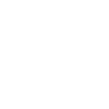
t = 0.00 s
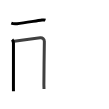
t = 2.75 s
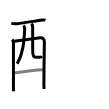
t = 5.50 s
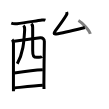
t = 8.50 s
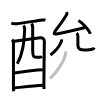
t = 11.25 s
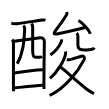
t = 14.00 s

The animated SVG that drew these frames (rendered in a browser with its animation timeline set to each time). Animation: 14 SMIL elements (animate=14); one cycle of 14.00 s.

<svg width="109px" height="109px" viewBox="0 0 px 109px" xmlns="http://www.w3.org/2000/svg" xmlns:xlink="http://www.w3.org/1999/xlink" xml:space="preserve" version="1.1"  baseProfile="full">
<path d="M11.29,23.16c1.96,0.71,3.94,0.69,5.83,0.49c7.18-0.76,21.06-3.17,23.64-3.4c1.57-0.15,3.34-0.62,4.68-0.13" style="fill:none;stroke:black;stroke-width:3;opacity:0">
  <animate attributeType="CSS" attributeName="opacity" from="0" to="1" begin="0s" dur="1s" repeatCount="0" fill="freeze" />
</path>
<path d="M12.13,39.64c0.87,0.87,1.33,2.36,1.33,3.73c0,0.91-0.03,43.06-0.03,43.52c0,0.46,0.03,2.86,0.03,4.36" style="fill:none;stroke:black;stroke-width:3;opacity:0">
  <animate attributeType="CSS" attributeName="opacity" from="0" to="1" begin="1s" dur="1s" repeatCount="0" fill="freeze" />
</path>
<path d="M14.16,41.31c8.34-1.18,20.84-2.93,26.1-3.51c2.25-0.25,4.09,1.09,4.09,3.67c0,1.44-0.47,32.83-0.46,42.81c0,1.03,0.11,3.97,0.11,4.66" style="fill:none;stroke:black;stroke-width:3;opacity:0">
  <animate attributeType="CSS" attributeName="opacity" from="0" to="1" begin="2s" dur="1s" repeatCount="0" fill="freeze" />
</path>
<path d="M23.47,25.49c0.83,0.83,1.27,2.57,1.19,4.06C24,42.38,23,53.5,17.27,63.7" style="fill:none;stroke:black;stroke-width:3;opacity:0">
  <animate attributeType="CSS" attributeName="opacity" from="0" to="1" begin="3s" dur="1s" repeatCount="0" fill="freeze" />
</path>
<path d="M31.38,23.66c0.86,0.86,1.29,2.18,1.29,3.9c0,5.81,0.06,16.23,0.02,22.98c-0.03,5.86,1.06,6.82,4.04,6.82c3.02,0,4.65-0.11,5.39-0.86" style="fill:none;stroke:black;stroke-width:3;opacity:0">
  <animate attributeType="CSS" attributeName="opacity" from="0" to="1" begin="4s" dur="1s" repeatCount="0" fill="freeze" />
</path>
<path d="M14.33,72.95c10.67-1.58,19.8-2.83,28.47-3.19" style="fill:none;stroke:black;stroke-width:3;opacity:0">
  <animate attributeType="CSS" attributeName="opacity" from="0" to="1" begin="5s" dur="1s" repeatCount="0" fill="freeze" />
</path>
<path d="M14.43,87.95c7.82-0.82,20.19-2.29,28.36-2.71" style="fill:none;stroke:black;stroke-width:3;opacity:0">
  <animate attributeType="CSS" attributeName="opacity" from="0" to="1" begin="6s" dur="1s" repeatCount="0" fill="freeze" />
</path>
<path d="M66.66,12c0.34,1,0.21,2.31-0.1,2.83c-3.43,5.8-7.43,11.05-11.24,16.07c-1.48,1.94-1.9,3.48,0.88,3.02C62.96,32.8,76,29.62,84.8,27.5" style="fill:none;stroke:black;stroke-width:3;opacity:0">
  <animate attributeType="CSS" attributeName="opacity" from="0" to="1" begin="7s" dur="1s" repeatCount="0" fill="freeze" />
</path>
<path d="M78.4,20.51c4.2,2.36,10.85,9.7,11.91,13.37" style="fill:none;stroke:black;stroke-width:3;opacity:0">
  <animate attributeType="CSS" attributeName="opacity" from="0" to="1" begin="8s" dur="1s" repeatCount="0" fill="freeze" />
</path>
<path d="M61.56,39.36c0.1,1.02-0.07,1.98-0.51,2.9c-1.43,3.46-5.31,8.8-10.61,12.66" style="fill:none;stroke:black;stroke-width:3;opacity:0">
  <animate attributeType="CSS" attributeName="opacity" from="0" to="1" begin="9s" dur="1s" repeatCount="0" fill="freeze" />
</path>
<path d="M76.73,33.05c0.67,0.67,1.16,1.95,1.16,3.27c0,3.73,0,5.86,0,8.4c0,5.93,4.26,5.26,8.45,5.26c4.42,0,7.17-0.72,7.95-2.2" style="fill:none;stroke:black;stroke-width:3;opacity:0">
  <animate attributeType="CSS" attributeName="opacity" from="0" to="1" begin="10s" dur="1s" repeatCount="0" fill="freeze" />
</path>
<path d="M65.35,51.5c0.28,0.75,0.34,1.87,0.16,2.77c-1.06,5.31-7.15,16.96-15.48,24.09" style="fill:none;stroke:black;stroke-width:3;opacity:0">
  <animate attributeType="CSS" attributeName="opacity" from="0" to="1" begin="11s" dur="1s" repeatCount="0" fill="freeze" />
</path>
<path d="M66.75,59.81c0.25,0.03,1.33,0,2.05-0.09c2.37-0.29,9.21-2.61,12.59-3.5c2.32-0.61,3.87,1.21,2.64,3.6C78.12,71.25,65,88.38,49.67,95.5" style="fill:none;stroke:black;stroke-width:3;opacity:0">
  <animate attributeType="CSS" attributeName="opacity" from="0" to="1" begin="12s" dur="1s" repeatCount="0" fill="freeze" />
</path>
<path d="M60.81,67.18C67.88,73,78.69,82.92,86.48,88.95c2.53,1.95,4.52,3.3,7.52,4.68" style="fill:none;stroke:black;stroke-width:3;opacity:0">
  <animate attributeType="CSS" attributeName="opacity" from="0" to="1" begin="13s" dur="1s" repeatCount="0" fill="freeze" />
</path>
</svg>
